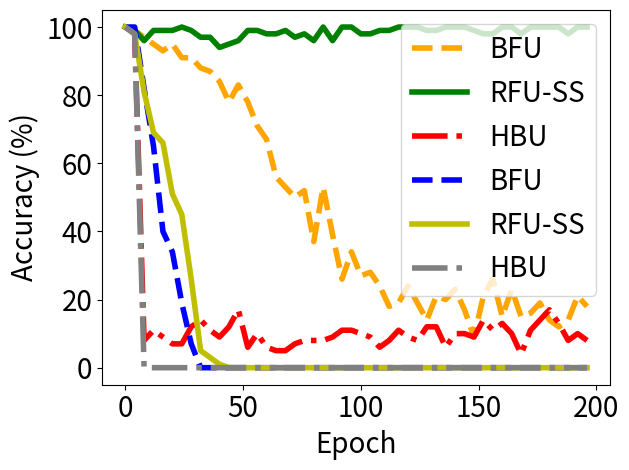

This figure's Python source:


import numpy as np
import matplotlib.pyplot as plt

epsilon = 3
beta = 1 / epsilon




y_bfu_back_acc =  [1.0, 1.0, 1.0, 0.9799999594688416, 1.0, 0.9699999690055847, 0.8899999856948853, 0.8199999928474426, 0.8199999928474426, 0.7299999594688416, 0.6499999761581421, 0.6399999856948853, 0.6499999761581421, 0.4899999797344208, 0.4699999988079071, 0.3999999761581421, 0.3999999761581421, 0.429999977350235, 0.41999998688697815, 0.44999998807907104, 0.3400000035762787, 0.26999998092651367, 0.22999998927116394, 0.28999999165534973, 0.1899999976158142, 0.14000000059604645, 0.14000000059604645, 0.09999999403953552, 0.07000000029802322, 0.029999999329447746, 0.029999999329447746, 0.019999999552965164, 0.0, 0.0, 0.0, 0.0, 0.0, 0.0, 0.0, 0.0, 0.0, 0.0, 0.0, 0.0, 0.0, 0.0, 0.0, 0.0, 0.0, 0.0, 0.0, 0.0, 0.0, 0.0, 0.0, 0.0, 0.0, 0.0, 0.0, 0.0, 0.0, 0.0, 0.0, 0.0, 0.0, 0.0, 0.0, 0.0, 0.0, 0.0, 0.0, 0.0, 0.0, 0.0, 0.0, 0.0, 0.0, 0.0, 0.0, 0.0, 0.0, 0.0, 0.0, 0.0, 0.0, 0.0, 0.0, 0.0, 0.0, 0.0, 0.0, 0.0, 0.0, 0.0, 0.0, 0.0, 0.0, 0.0, 0.0, 0.0, 0.0, 0.0, 0.0, 0.0, 0.0, 0.0, 0.0, 0.0, 0.0, 0.0, 0.0, 0.0, 0.0, 0.0, 0.0, 0.0, 0.0, 0.0, 0.0, 0.0, 0.0, 0.0, 0.0, 0.0, 0.0, 0.0, 0.0, 0.0, 0.0, 0.0, 0.0, 0.0, 0.0, 0.0, 0.0, 0.0, 0.0, 0.0, 0.0, 0.0, 0.0, 0.0, 0.0, 0.0, 0.0, 0.0, 0.0, 0.0, 0.0, 0.0, 0.0, 0.0, 0.0, 0.0, 0.0, 0.0, 0.0, 0.0, 0.0, 0.0, 0.0, 0.0, 0.0, 0.0, 0.0, 0.0, 0.0, 0.0, 0.0, 0.0, 0.0, 0.0, 0.0, 0.0, 0.0, 0.0, 0.0, 0.0, 0.0, 0.0, 0.0, 0.0, 0.0, 0.0, 0.0, 0.0, 0.0, 0.0, 0.0, 0.0, 0.0, 0.0, 0.0, 0.0, 0.0, 0.0, 0.0, 0.0, 0.0, 0.0, 0.0, 0.0, 0.0, 0.0, 0.0, 0.0, 0.0, 0.0, 0.0, 0.0, 0.0, 0.0, 0.0, 0.0, 0.0, 0.0, 0.0, 0.0, 0.0, 0.0, 0.0, 0.0, 0.0, 0.0, 0.0, 0.0, 0.0, 0.0, 0.0, 0.0, 0.0, 0.0, 0.0, 0.0, 0.0, 0.0, 0.0, 0.0, 0.0, 0.0, 0.0, 0.0, 0.0, 0.0, 0.0, 0.0, 0.0, 0.0, 0.0, 0.0, 0.0, 0.0, 0.0, 0.0, 0.0, 0.0, 0.0, 0.0, 0.0, 0.0, 0.0, 0.0, 0.0, 0.0, 0.0, 0.0, 0.0, 0.0, 0.0, 0.0, 0.0, 0.0, 0.0, 0.0, 0.0, 0.0, 0.0, 0.0, 0.0, 0.0, 0.0, 0.0, 0.0, 0.0, 0.0, 0.0, 0.0, 0.0, 0.0, 0.0, 0.0, 0.0, 0.0, 0.0, 0.0, 0.0, 0.0, 0.0, 0.0, 0.0, 0.0, 0.0, 0.0, 0.0, 0.0, 0.0, 0.0, 0.0, 0.0, 0.0, 0.0, 0.0, 0.0, 0.0, 0.0, 0.0, 0.0, 0.0, 0.0, 0.0, 0.0, 0.0, 0.0, 0.0, 0.0, 0.0, 0.0, 0.0, 0.0, 0.0, 0.0, 0.0, 0.0, 0.0, 0.0, 0.0, 0.0, 0.0, 0.0, 0.0, 0.0, 0.0, 0.0, 0.0, 0.0, 0.0, 0.0, 0.0, 0.0, 0.0, 0.0, 0.0, 0.0, 0.0, 0.0, 0.0, 0.0, 0.0, 0.0, 0.0, 0.0, 0.0, 0.0, 0.0, 0.0, 0.0, 0.0, 0.0, 0.0, 0.0, 0.0, 0.0, 0.0, 0.0, 0.0, 0.0, 0.0, 0.0, 0.0, 0.0, 0.0, 0.0, 0.0, 0.0, 0.0, 0.0, 0.0, 0.0, 0.0, 0.0, 0.0, 0.0, 0.0, 0.0, 0.0, 0.0, 0.0, 0.0, 0.0, 0.0, 0.0, 0.0, 0.0, 0.0, 0.0, 0.0, 0.0, 0.0, 0.0, 0.0, 0.0, 0.0, 0.0, 0.0, 0.0, 0.0, 0.0, 0.0, 0.0, 0.0, 0.0, 0.0, 0.0, 0.0, 0.0, 0.0, 0.0, 0.0, 0.0, 0.0, 0.0, 0.0, 0.0, 0.0, 0.0, 0.0, 0.0, 0.0, 0.0, 0.0, 0.0, 0.0, 0.0, 0.0, 0.0, 0.0, 0.0, 0.0, 0.0, 0.0, 0.0, 0.0, 0.0, 0.0, 0.0, 0.0, 0.0, 0.0, 0.0, 0.0, 0.0, 0.0, 0.0, 0.0, 0.0, 0.0, 0.0, 0.0, 0.0, 0.0, 0.0, 0.0, 0.0, 0.0, 0.0, 0.0, 0.0, 0.0, 0.0, 0.0, 0.0, 0.0, 0.0, 0.0, 0.0, 0.0, 0.0, 0.0, 0.0, 0.0, 0.0, 0.0, 0.0, 0.0, 0.0, 0.0, 0.0, 0.0, 0.0, 0.0, 0.0, 0.0, 0.0, 0.0, 0.0, 0.0, 0.0, 0.0, 0.0, 0.0, 0.0, 0.0, 0.0, 0.0, 0.0, 0.0, 0.0, 0.0, 0.0, 0.0, 0.0, 0.0, 0.0, 0.0, 0.0, 0.0, 0.0, 0.0, 0.0, 0.0, 0.0, 0.0, 0.0, 0.0, 0.0, 0.0, 0.0, 0.0, 0.0, 0.0, 0.0, 0.0, 0.0, 0.0, 0.0, 0.0, 0.0, 0.0, 0.0, 0.0, 0.0, 0.0, 0.0, 0.0, 0.0, 0.0, 0.0, 0.0, 0.0, 0.0, 0.0, 0.0, 0.0, 0.0, 0.0, 0.0, 0.0, 0.0, 0.0, 0.0, 0.0, 0.0, 0.0, 0.0, 0.0, 0.0, 0.0, 0.0, 0.0, 0.0, 0.0, 0.0, 0.0, 0.0, 0.0, 0.0, 0.0, 0.0, 0.0, 0.0, 0.0, 0.0, 0.0, 0.0, 0.0, 0.0, 0.0, 0.0, 0.0, 0.0, 0.0, 0.0, 0.0, 0.0, 0.0, 0.0, 0.0, 0.0, 0.0, 0.0, 0.0, 0.0, 0.0, 0.0, 0.0, 0.0, 0.0, 0.0, 0.0, 0.0, 0.0, 0.0, 0.0, 0.0, 0.0, 0.0, 0.0, 0.0, 0.0, 0.0, 0.0, 0.0, 0.0, 0.0, 0.0, 0.0, 0.0, 0.0, 0.0, 0.0, 0.0, 0.0, 0.0, 0.0, 0.0, 0.0, 0.0, 0.0, 0.0, 0.0, 0.0, 0.0, 0.0, 0.0, 0.0, 0.0, 0.0, 0.0, 0.0, 0.0, 0.0, 0.0, 0.0, 0.0, 0.0, 0.0, 0.0, 0.0, 0.0, 0.0, 0.0, 0.0, 0.0, 0.0, 0.0, 0.0, 0.0, 0.0, 0.0, 0.0, 0.0, 0.0, 0.0, 0.0, 0.0, 0.0, 0.0, 0.0, 0.0, 0.0, 0.0, 0.0, 0.0, 0.0, 0.0, 0.0, 0.0, 0.0, 0.0, 0.0, 0.0, 0.0, 0.0, 0.0, 0.0, 0.0, 0.0, 0.0, 0.0, 0.0, 0.0, 0.0, 0.0, 0.0, 0.0, 0.0, 0.0, 0.0, 0.0, 0.0]

y_bfu_acc      =   [1.0, 0.9899999499320984, 0.9899999499320984, 0.9899999499320984, 0.9899999499320984, 0.9899999499320984, 0.9599999785423279, 0.9799999594688416, 0.9699999690055847, 0.9799999594688416, 0.9399999976158142, 0.9699999690055847, 0.949999988079071, 0.9399999976158142, 0.9399999976158142, 0.9799999594688416, 0.9300000071525574, 0.949999988079071, 0.9399999976158142, 0.9099999666213989, 0.949999988079071, 0.949999988079071, 0.9399999976158142, 0.8799999952316284, 0.9099999666213989, 0.85999995470047, 0.9300000071525574, 0.8799999952316284, 0.9099999666213989, 0.8999999761581421, 0.9099999666213989, 0.8799999952316284, 0.8799999952316284, 0.8899999856948853, 0.8999999761581421, 0.8399999737739563, 0.8700000047683716, 0.7899999618530273, 0.85999995470047, 0.8499999642372131, 0.8399999737739563, 0.8299999833106995, 0.8399999737739563, 0.7999999523162842, 0.7799999713897705, 0.7699999809265137, 0.8100000023841858, 0.8499999642372131, 0.8299999833106995, 0.7999999523162842, 0.7799999713897705, 0.7299999594688416, 0.7799999713897705, 0.75, 0.6899999976158142, 0.6800000071525574, 0.7099999785423279, 0.7699999809265137, 0.5999999642372131, 0.6599999666213989, 0.6699999570846558, 0.6100000143051147, 0.6200000047683716, 0.4699999988079071, 0.5600000023841858, 0.5600000023841858, 0.5399999618530273, 0.5600000023841858, 0.5299999713897705, 0.5600000023841858, 0.5199999809265137, 0.5299999713897705, 0.5, 0.5399999618530273, 0.44999998807907104, 0.38999998569488525, 0.5199999809265137, 0.3799999952316284, 0.41999998688697815, 0.429999977350235, 0.3700000047683716, 0.5299999713897705, 0.4599999785423279, 0.3700000047683716, 0.5299999713897705, 0.3799999952316284, 0.4599999785423279, 0.429999977350235, 0.38999998569488525, 0.4599999785423279, 0.3799999952316284, 0.38999998569488525, 0.25999999046325684, 0.3799999952316284, 0.3799999952316284, 0.29999998211860657, 0.3400000035762787, 0.26999998092651367, 0.22999998927116394, 0.3100000023841858, 0.26999998092651367, 0.2199999988079071, 0.3499999940395355, 0.1599999964237213, 0.2800000011920929, 0.22999998927116394, 0.1899999976158142, 0.32999998331069946, 0.23999999463558197, 0.23999999463558197, 0.25, 0.22999998927116394, 0.17999999225139618, 0.23999999463558197, 0.1899999976158142, 0.20999999344348907, 0.1899999976158142, 0.25999999046325684, 0.20999999344348907, 0.25999999046325684, 0.23999999463558197, 0.23999999463558197, 0.14999999105930328, 0.22999998927116394, 0.1899999976158142, 0.1899999976158142, 0.20999999344348907, 0.2199999988079071, 0.14000000059604645, 0.19999998807907104, 0.2199999988079071, 0.20999999344348907, 0.20999999344348907, 0.1899999976158142, 0.1899999976158142, 0.17000000178813934, 0.19999998807907104, 0.1899999976158142, 0.2199999988079071, 0.1899999976158142, 0.22999998927116394, 0.17999999225139618, 0.1899999976158142, 0.19999998807907104, 0.17000000178813934, 0.1899999976158142, 0.11999999731779099, 0.25, 0.08999999612569809, 0.14000000059604645, 0.2199999988079071, 0.17999999225139618, 0.20999999344348907, 0.25, 0.1599999964237213, 0.17000000178813934, 0.25999999046325684, 0.19999998807907104, 0.1599999964237213, 0.2199999988079071, 0.14999999105930328, 0.1599999964237213, 0.12999999523162842, 0.20999999344348907, 0.22999998927116394, 0.17000000178813934, 0.17999999225139618, 0.1899999976158142, 0.14999999105930328, 0.17000000178813934, 0.1899999976158142, 0.20999999344348907, 0.1599999964237213, 0.14000000059604645, 0.2199999988079071, 0.1599999964237213, 0.1899999976158142, 0.19999998807907104, 0.1599999964237213, 0.25, 0.14000000059604645, 0.14000000059604645, 0.19999998807907104, 0.14999999105930328, 0.11999999731779099, 0.17000000178813934, 0.17000000178813934, 0.12999999523162842, 0.14000000059604645, 0.14999999105930328, 0.11999999731779099, 0.14999999105930328, 0.20999999344348907, 0.14999999105930328, 0.17000000178813934, 0.08999999612569809, 0.17999999225139618, 0.22999998927116394, 0.14000000059604645, 0.12999999523162842, 0.17000000178813934, 0.17999999225139618, 0.08999999612569809, 0.09999999403953552, 0.11999999731779099, 0.14999999105930328, 0.14000000059604645, 0.12999999523162842, 0.11999999731779099, 0.12999999523162842, 0.09999999403953552, 0.08999999612569809, 0.10999999940395355, 0.14000000059604645, 0.08999999612569809, 0.14000000059604645, 0.11999999731779099, 0.09999999403953552, 0.14000000059604645, 0.09999999403953552, 0.10999999940395355, 0.14000000059604645, 0.12999999523162842, 0.05999999865889549, 0.11999999731779099, 0.09999999403953552, 0.08999999612569809, 0.07999999821186066, 0.11999999731779099, 0.12999999523162842, 0.08999999612569809, 0.17999999225139618, 0.10999999940395355, 0.09999999403953552, 0.04999999701976776, 0.07000000029802322, 0.14000000059604645, 0.08999999612569809, 0.07999999821186066, 0.11999999731779099, 0.09999999403953552, 0.07999999821186066, 0.14000000059604645, 0.12999999523162842, 0.12999999523162842, 0.14999999105930328, 0.10999999940395355, 0.10999999940395355, 0.14000000059604645, 0.12999999523162842, 0.07999999821186066, 0.14000000059604645, 0.07999999821186066, 0.11999999731779099, 0.11999999731779099, 0.08999999612569809, 0.17000000178813934, 0.05999999865889549, 0.2199999988079071, 0.14999999105930328, 0.14999999105930328, 0.12999999523162842, 0.10999999940395355, 0.07999999821186066, 0.10999999940395355, 0.11999999731779099, 0.10999999940395355, 0.12999999523162842, 0.1599999964237213, 0.05999999865889549, 0.07999999821186066, 0.12999999523162842, 0.09999999403953552, 0.17000000178813934, 0.12999999523162842, 0.11999999731779099, 0.14999999105930328, 0.14999999105930328, 0.10999999940395355, 0.11999999731779099, 0.14000000059604645, 0.14999999105930328, 0.11999999731779099, 0.14999999105930328, 0.10999999940395355, 0.08999999612569809, 0.12999999523162842, 0.1599999964237213, 0.10999999940395355, 0.14999999105930328, 0.11999999731779099, 0.11999999731779099, 0.17000000178813934, 0.14000000059604645, 0.11999999731779099, 0.1899999976158142, 0.09999999403953552, 0.12999999523162842, 0.08999999612569809, 0.17000000178813934, 0.07000000029802322, 0.1599999964237213, 0.14999999105930328, 0.11999999731779099, 0.08999999612569809, 0.09999999403953552, 0.17000000178813934, 0.11999999731779099, 0.14999999105930328, 0.14000000059604645, 0.23999999463558197, 0.10999999940395355, 0.17000000178813934, 0.12999999523162842, 0.11999999731779099, 0.12999999523162842, 0.11999999731779099, 0.08999999612569809, 0.14000000059604645, 0.11999999731779099, 0.11999999731779099, 0.08999999612569809, 0.12999999523162842, 0.17000000178813934, 0.05999999865889549, 0.17999999225139618, 0.08999999612569809, 0.07999999821186066, 0.17000000178813934, 0.08999999612569809, 0.11999999731779099, 0.17999999225139618, 0.09999999403953552, 0.14999999105930328, 0.14999999105930328, 0.17999999225139618, 0.10999999940395355, 0.09999999403953552, 0.07999999821186066, 0.1899999976158142, 0.14000000059604645, 0.08999999612569809, 0.10999999940395355, 0.14999999105930328, 0.10999999940395355, 0.14000000059604645, 0.09999999403953552, 0.12999999523162842, 0.05999999865889549, 0.17000000178813934, 0.09999999403953552, 0.07999999821186066, 0.10999999940395355, 0.12999999523162842, 0.11999999731779099, 0.20999999344348907, 0.10999999940395355, 0.11999999731779099, 0.19999998807907104, 0.09999999403953552, 0.1899999976158142, 0.11999999731779099, 0.14999999105930328, 0.17000000178813934, 0.11999999731779099, 0.1599999964237213, 0.17000000178813934, 0.11999999731779099, 0.10999999940395355, 0.12999999523162842, 0.11999999731779099, 0.14000000059604645, 0.08999999612569809, 0.12999999523162842, 0.14000000059604645, 0.05999999865889549, 0.14999999105930328, 0.14999999105930328, 0.14000000059604645, 0.11999999731779099, 0.09999999403953552, 0.14000000059604645, 0.1599999964237213, 0.12999999523162842, 0.14000000059604645, 0.1599999964237213, 0.11999999731779099, 0.14000000059604645, 0.17999999225139618, 0.05999999865889549, 0.11999999731779099, 0.09999999403953552, 0.19999998807907104, 0.14000000059604645, 0.14999999105930328, 0.14999999105930328, 0.10999999940395355, 0.09999999403953552, 0.05999999865889549, 0.08999999612569809, 0.14000000059604645, 0.1599999964237213, 0.11999999731779099, 0.14999999105930328, 0.07000000029802322, 0.09999999403953552, 0.10999999940395355, 0.10999999940395355, 0.14999999105930328, 0.1899999976158142, 0.12999999523162842, 0.19999998807907104, 0.17999999225139618, 0.14000000059604645, 0.17999999225139618, 0.09999999403953552, 0.11999999731779099, 0.19999998807907104, 0.14000000059604645, 0.07000000029802322, 0.10999999940395355, 0.22999998927116394, 0.07999999821186066, 0.04999999701976776, 0.10999999940395355, 0.07000000029802322, 0.20999999344348907, 0.14999999105930328, 0.1599999964237213, 0.09999999403953552, 0.14000000059604645, 0.12999999523162842, 0.1599999964237213, 0.11999999731779099, 0.14000000059604645, 0.1599999964237213, 0.14999999105930328, 0.11999999731779099, 0.14999999105930328, 0.17000000178813934, 0.10999999940395355, 0.11999999731779099, 0.19999998807907104, 0.07999999821186066, 0.14999999105930328, 0.11999999731779099, 0.17999999225139618, 0.11999999731779099, 0.14999999105930328, 0.09999999403953552, 0.14000000059604645, 0.12999999523162842, 0.1899999976158142, 0.14000000059604645, 0.2199999988079071, 0.1599999964237213, 0.1599999964237213, 0.14999999105930328, 0.14000000059604645, 0.1599999964237213, 0.12999999523162842, 0.10999999940395355, 0.14000000059604645, 0.14000000059604645, 0.08999999612569809, 0.11999999731779099, 0.1599999964237213, 0.08999999612569809, 0.09999999403953552, 0.10999999940395355, 0.1599999964237213, 0.17000000178813934, 0.17000000178813934, 0.12999999523162842, 0.19999998807907104, 0.11999999731779099, 0.1899999976158142, 0.14000000059604645, 0.1599999964237213, 0.08999999612569809, 0.14999999105930328, 0.08999999612569809, 0.14000000059604645, 0.1599999964237213, 0.1599999964237213, 0.07999999821186066, 0.14999999105930328, 0.14999999105930328, 0.09999999403953552, 0.09999999403953552, 0.17000000178813934, 0.19999998807907104, 0.1599999964237213, 0.10999999940395355, 0.19999998807907104, 0.09999999403953552, 0.09999999403953552, 0.07999999821186066, 0.07999999821186066, 0.07999999821186066, 0.14999999105930328, 0.09999999403953552, 0.14999999105930328, 0.19999998807907104, 0.17000000178813934, 0.07000000029802322, 0.08999999612569809, 0.11999999731779099, 0.14000000059604645, 0.10999999940395355, 0.09999999403953552, 0.12999999523162842, 0.14000000059604645, 0.17000000178813934, 0.11999999731779099, 0.17000000178813934, 0.17999999225139618, 0.11999999731779099, 0.12999999523162842, 0.14999999105930328, 0.11999999731779099, 0.10999999940395355, 0.17000000178813934, 0.14000000059604645, 0.10999999940395355, 0.17000000178813934, 0.14000000059604645, 0.1599999964237213, 0.14000000059604645, 0.11999999731779099, 0.1599999964237213, 0.12999999523162842, 0.14000000059604645, 0.1599999964237213, 0.09999999403953552, 0.10999999940395355, 0.11999999731779099, 0.10999999940395355, 0.08999999612569809, 0.10999999940395355, 0.07999999821186066, 0.17000000178813934, 0.05999999865889549, 0.14999999105930328, 0.09999999403953552, 0.12999999523162842, 0.1599999964237213, 0.10999999940395355, 0.17999999225139618, 0.11999999731779099, 0.14999999105930328, 0.07999999821186066, 0.1899999976158142, 0.17000000178813934, 0.11999999731779099, 0.07000000029802322, 0.10999999940395355, 0.14999999105930328, 0.12999999523162842, 0.1899999976158142, 0.11999999731779099, 0.10999999940395355, 0.029999999329447746, 0.1899999976158142, 0.12999999523162842, 0.10999999940395355, 0.14999999105930328, 0.11999999731779099, 0.12999999523162842, 0.1899999976158142, 0.17000000178813934, 0.1899999976158142, 0.12999999523162842, 0.09999999403953552, 0.10999999940395355, 0.14999999105930328, 0.10999999940395355, 0.11999999731779099, 0.1899999976158142, 0.07000000029802322, 0.09999999403953552, 0.17999999225139618, 0.12999999523162842, 0.14999999105930328, 0.09999999403953552, 0.11999999731779099, 0.11999999731779099, 0.14000000059604645, 0.12999999523162842, 0.14000000059604645, 0.09999999403953552, 0.14000000059604645, 0.11999999731779099, 0.1899999976158142, 0.1599999964237213, 0.08999999612569809, 0.11999999731779099, 0.09999999403953552, 0.1599999964237213, 0.12999999523162842, 0.14000000059604645, 0.09999999403953552, 0.17999999225139618, 0.10999999940395355, 0.09999999403953552, 0.12999999523162842, 0.17000000178813934, 0.20999999344348907, 0.12999999523162842, 0.14000000059604645, 0.08999999612569809, 0.11999999731779099, 0.08999999612569809, 0.10999999940395355, 0.1599999964237213, 0.07000000029802322, 0.12999999523162842, 0.14999999105930328, 0.17999999225139618, 0.1599999964237213, 0.07999999821186066, 0.12999999523162842, 0.14000000059604645, 0.07999999821186066, 0.17999999225139618, 0.10999999940395355, 0.12999999523162842, 0.14000000059604645, 0.14999999105930328, 0.12999999523162842, 0.07999999821186066, 0.1599999964237213, 0.07999999821186066, 0.05999999865889549, 0.08999999612569809, 0.10999999940395355, 0.17000000178813934, 0.05999999865889549, 0.10999999940395355, 0.08999999612569809, 0.14999999105930328, 0.12999999523162842, 0.08999999612569809, 0.11999999731779099, 0.17000000178813934, 0.12999999523162842, 0.09999999403953552, 0.11999999731779099, 0.14000000059604645, 0.14000000059604645, 0.17000000178813934, 0.12999999523162842, 0.12999999523162842, 0.11999999731779099, 0.1899999976158142, 0.11999999731779099, 0.09999999403953552, 0.11999999731779099, 0.12999999523162842, 0.09999999403953552, 0.10999999940395355, 0.14000000059604645, 0.14000000059604645, 0.09999999403953552, 0.17999999225139618, 0.14000000059604645, 0.10999999940395355, 0.08999999612569809, 0.10999999940395355, 0.11999999731779099, 0.08999999612569809, 0.14999999105930328, 0.10999999940395355, 0.07000000029802322, 0.09999999403953552, 0.11999999731779099, 0.11999999731779099, 0.12999999523162842, 0.09999999403953552, 0.14999999105930328, 0.09999999403953552, 0.14000000059604645, 0.10999999940395355, 0.12999999523162842, 0.12999999523162842, 0.05999999865889549, 0.12999999523162842, 0.14000000059604645, 0.10999999940395355, 0.10999999940395355, 0.07000000029802322, 0.1599999964237213, 0.12999999523162842, 0.17999999225139618, 0.12999999523162842, 0.12999999523162842, 0.09999999403953552, 0.12999999523162842, 0.12999999523162842, 0.1599999964237213, 0.08999999612569809, 0.10999999940395355, 0.12999999523162842, 0.09999999403953552, 0.14999999105930328, 0.17999999225139618, 0.09999999403953552, 0.10999999940395355, 0.14999999105930328, 0.10999999940395355, 0.17000000178813934, 0.11999999731779099, 0.12999999523162842, 0.08999999612569809, 0.1599999964237213, 0.10999999940395355, 0.09999999403953552, 0.11999999731779099, 0.07999999821186066, 0.14000000059604645]


y_vibu_back_acc= [1.0   , 1.0   , 1.0   , 1.0   , 1.0   , 0.9899, 0.9699, 0.9499, 0.9099999666213989, 0.8999999761581421, 0.87000000476837, 0.8700, 0.8599, 0.8100000023841858, 0.77999997138977, 0.75              , 0.7599999904632568, 0.699999988079071, 0.709999978542327, 0.5899999737739563, 0.5099999904632568, 0.569999992847442, 0.560000002384185, 0.47999998927116, 0.55000001192092, 0.5399999618530273, 0.5600000023841858, 0.4499999880790714, 0.3899999856948852, 0.3999999761581421, 0.2999999821186065, 0.1700000017881393, 0.2199999988079071, 0.1299999952316284, 0.04999999701976776, 0.04999999701976776]
y_vibu_acc     = [0.9899, 0.9899, 1.0   , 0.9899, 1.0   , 1.0   , 0.9799, 0.9699, 0.9799999594688416, 0.949999988079071 , 0.96999996900558, 0.9699, 0.9799, 0.9599999785423279, 0.98999994993209, 0.9599999785423279, 0.9199999570846558, 0.989999949932098, 0.979999959468841, 0.9799999594688416, 0.9899999499320984, 0.989999949932098, 0.969999969005584, 0.94999998807907, 0.96999996900558, 0.9599999785423279, 0.9599999785423279, 0.9899999499320984, 0.9099999666213989, 0.9399999976158142, 0.9399999976158142, 0.9399999976158142, 0.9300000071525574, 0.9399999976158142, 0.9399999976158142, 0.9399999976158142]
y_ss_back_acc  =  [1.0, 1.0, 1.0, 1.0, 0.9799999594688416, 0.9899999499320984, 0.9199999570846558, 0.8700000047683716, 0.8100000023841858, 0.7799999713897705, 0.699999988079071, 0.7699999809265137, 0.6899999976158142, 0.6200000047683716, 0.6299999952316284, 0.550000011920929, 0.6599999666213989, 0.5799999833106995, 0.5, 0.5299999713897705, 0.5099999904632568, 0.4699999988079071, 0.44999998807907104, 0.41999998688697815, 0.44999998807907104, 0.35999998450279236, 0.35999998450279236, 0.20999999344348907, 0.25999999046325684, 0.17999999225139618, 0.09999999403953552, 0.17999999225139618, 0.04999999701976776, 0.07999999821186066, 0.08999999612569809, 0.07000000029802322, 0.029999999329447746, 0.019999999552965164, 0.0, 0.009999999776482582, 0.009999999776482582, 0.0, 0.0, 0.009999999776482582, 0.0, 0.0, 0.0, 0.0, 0.0, 0.0, 0.0, 0.0, 0.0, 0.0, 0.0, 0.0, 0.0, 0.0, 0.0, 0.0, 0.0, 0.0, 0.0, 0.0, 0.0, 0.0, 0.0, 0.0, 0.0, 0.0, 0.0, 0.0, 0.0, 0.0, 0.0, 0.0, 0.0, 0.0, 0.0, 0.0, 0.0, 0.0, 0.0, 0.0, 0.0, 0.0, 0.0, 0.0, 0.0, 0.0, 0.0, 0.0, 0.0, 0.0, 0.0, 0.0, 0.0, 0.0, 0.0, 0.0, 0.0, 0.0, 0.0, 0.0, 0.0, 0.0, 0.0, 0.0, 0.0, 0.0, 0.0, 0.0, 0.0, 0.0, 0.0, 0.0, 0.0, 0.0, 0.0, 0.0, 0.0, 0.0, 0.0, 0.0, 0.0, 0.009999999776482582, 0.0, 0.0, 0.0, 0.0, 0.0, 0.0, 0.0, 0.0, 0.0, 0.0, 0.0, 0.0, 0.0, 0.0, 0.0, 0.0, 0.0, 0.0, 0.0, 0.0, 0.0, 0.0, 0.0, 0.0, 0.0, 0.0, 0.0, 0.0, 0.0, 0.0, 0.0, 0.0, 0.0, 0.0, 0.0, 0.0, 0.0, 0.0, 0.0, 0.0, 0.0, 0.0, 0.0, 0.0, 0.0, 0.0, 0.0, 0.0, 0.0, 0.0, 0.0, 0.0, 0.0, 0.0, 0.0, 0.0, 0.0, 0.0, 0.0, 0.0, 0.0, 0.0, 0.0, 0.0, 0.0, 0.0, 0.0, 0.0, 0.0, 0.0, 0.0, 0.0, 0.0, 0.0, 0.0, 0.0, 0.0, 0.0, 0.0, 0.0, 0.0, 0.0, 0.0, 0.0, 0.0, 0.0, 0.0, 0.0, 0.0, 0.0, 0.0, 0.0, 0.0, 0.0, 0.0, 0.0, 0.0, 0.0, 0.0, 0.0, 0.0, 0.0, 0.0, 0.0, 0.0, 0.0, 0.0, 0.0, 0.0, 0.0, 0.0, 0.0, 0.0, 0.0, 0.0, 0.0, 0.0, 0.0, 0.0, 0.0, 0.0, 0.0, 0.0, 0.0, 0.0, 0.0, 0.0, 0.0, 0.0, 0.0, 0.0, 0.0, 0.0, 0.0, 0.0, 0.0, 0.0, 0.0, 0.0, 0.0, 0.0, 0.0, 0.0, 0.0, 0.0, 0.0, 0.0, 0.0, 0.0, 0.0, 0.0, 0.0, 0.0, 0.0, 0.0, 0.0, 0.0, 0.0, 0.0, 0.0, 0.0, 0.0, 0.0, 0.0, 0.0, 0.0, 0.0, 0.0, 0.0, 0.0, 0.0, 0.0, 0.0, 0.0, 0.0, 0.0, 0.0, 0.0, 0.0, 0.0, 0.0, 0.0, 0.0, 0.0, 0.0, 0.0, 0.0, 0.0, 0.0, 0.0, 0.0, 0.0, 0.0, 0.0, 0.0, 0.0, 0.0, 0.0, 0.0, 0.0, 0.0, 0.0, 0.0, 0.0, 0.0, 0.0, 0.0, 0.0, 0.0, 0.0, 0.0, 0.0, 0.0, 0.0, 0.0, 0.0, 0.0, 0.0, 0.0, 0.0, 0.0, 0.0, 0.0, 0.0, 0.0, 0.0, 0.0, 0.0, 0.0, 0.0, 0.0, 0.0, 0.0, 0.0, 0.0, 0.0, 0.0, 0.0, 0.0, 0.0, 0.0, 0.0, 0.0, 0.0, 0.0, 0.0, 0.0, 0.0, 0.0, 0.0, 0.0, 0.0, 0.0, 0.0, 0.0, 0.0, 0.0, 0.0, 0.0, 0.0, 0.0, 0.0, 0.0, 0.0, 0.0, 0.0, 0.0, 0.0, 0.0, 0.0, 0.0, 0.0, 0.0, 0.0, 0.0, 0.0, 0.0, 0.0, 0.0, 0.0, 0.0, 0.0, 0.0, 0.0, 0.0, 0.0, 0.0, 0.0, 0.0, 0.0, 0.0, 0.0, 0.0, 0.0, 0.0, 0.0, 0.0, 0.0, 0.0, 0.0, 0.0, 0.0, 0.0, 0.0, 0.0, 0.0, 0.0, 0.0, 0.0, 0.0, 0.0, 0.0, 0.0, 0.0, 0.0, 0.0, 0.0, 0.0, 0.0, 0.0, 0.0, 0.0, 0.0, 0.0, 0.0, 0.0, 0.0, 0.0, 0.0, 0.0, 0.0, 0.0, 0.0, 0.0, 0.0, 0.0, 0.0, 0.0, 0.0, 0.0, 0.0, 0.0, 0.0, 0.0, 0.0, 0.0, 0.0, 0.0, 0.0, 0.0, 0.0, 0.0, 0.0, 0.0, 0.0, 0.0, 0.0, 0.0, 0.0, 0.0, 0.0, 0.0, 0.0, 0.0, 0.0, 0.0, 0.0, 0.0, 0.0, 0.0, 0.0, 0.0, 0.0, 0.0, 0.0, 0.0, 0.0, 0.0, 0.0, 0.0, 0.0, 0.0, 0.0, 0.0, 0.0, 0.0, 0.0, 0.0, 0.0, 0.0, 0.0, 0.0, 0.0, 0.0, 0.0, 0.0, 0.0, 0.0, 0.0, 0.0, 0.0, 0.0, 0.0, 0.0, 0.0, 0.0, 0.0, 0.0, 0.0, 0.0, 0.0, 0.0, 0.0, 0.0, 0.0, 0.0, 0.0, 0.0, 0.0, 0.0, 0.0, 0.0, 0.0, 0.0, 0.0, 0.0, 0.0, 0.0, 0.0, 0.0, 0.0, 0.0, 0.0, 0.0, 0.009999999776482582, 0.0, 0.0, 0.0, 0.0, 0.0, 0.0, 0.0, 0.0, 0.009999999776482582, 0.0, 0.0, 0.0, 0.0, 0.0, 0.0, 0.0, 0.0, 0.0, 0.0, 0.0, 0.0, 0.0, 0.0, 0.0, 0.0, 0.0, 0.0, 0.0, 0.0, 0.0, 0.0, 0.0, 0.0, 0.0, 0.0, 0.0, 0.0, 0.0, 0.0, 0.0, 0.0, 0.0, 0.0, 0.0, 0.009999999776482582, 0.0, 0.0, 0.0, 0.0, 0.0, 0.0, 0.0, 0.0, 0.0, 0.0, 0.0, 0.0, 0.0, 0.0, 0.0, 0.0, 0.0, 0.0, 0.0, 0.0, 0.0, 0.0, 0.0, 0.0, 0.0, 0.0, 0.0, 0.0, 0.0, 0.0, 0.0, 0.0, 0.0, 0.0, 0.0, 0.0, 0.0, 0.0, 0.0, 0.0, 0.0, 0.0, 0.0, 0.0, 0.0, 0.0, 0.0, 0.0, 0.0, 0.0, 0.0, 0.0, 0.0, 0.0, 0.0, 0.0, 0.0, 0.0, 0.0, 0.0, 0.0, 0.0, 0.0, 0.0, 0.0, 0.0, 0.0, 0.0, 0.0, 0.0, 0.0, 0.0, 0.0, 0.0, 0.0, 0.0, 0.0, 0.0, 0.0, 0.0, 0.0, 0.0, 0.0, 0.0, 0.0, 0.0, 0.0, 0.0, 0.0, 0.0, 0.0, 0.0, 0.0, 0.0, 0.0, 0.0, 0.0, 0.009999999776482582, 0.0, 0.0, 0.0, 0.0, 0.0, 0.0, 0.0, 0.0, 0.009999999776482582, 0.0, 0.0, 0.0, 0.0, 0.0, 0.0, 0.0]

y_ss_acc       =   [1.0, 1.0, 1.0, 0.9899999499320984, 0.9899999499320984, 0.9799999594688416, 1.0, 0.9699999690055847, 0.9599999785423279, 0.9899999499320984, 1.0, 0.9599999785423279, 0.9899999499320984, 0.9799999594688416, 0.9799999594688416, 1.0, 0.9899999499320984, 1.0, 0.9899999499320984, 1.0, 0.9899999499320984, 0.9899999499320984, 0.9799999594688416, 0.9899999499320984, 1.0, 0.9799999594688416, 0.9899999499320984, 0.9899999499320984, 0.9899999499320984, 0.9899999499320984, 0.9899999499320984, 0.9699999690055847, 0.9699999690055847, 0.9899999499320984, 1.0, 0.9799999594688416, 0.9699999690055847, 0.9899999499320984, 0.9799999594688416, 0.9599999785423279, 0.9399999976158142, 0.9399999976158142, 0.9699999690055847, 0.9699999690055847, 0.949999988079071, 0.9699999690055847, 0.9799999594688416, 0.9599999785423279, 0.9599999785423279, 0.9799999594688416, 0.9799999594688416, 1.0, 0.9899999499320984, 1.0, 1.0, 0.9699999690055847, 0.9899999499320984, 0.949999988079071, 0.949999988079071, 0.9699999690055847, 0.9799999594688416, 0.9699999690055847, 0.9799999594688416, 1.0, 0.9799999594688416, 1.0, 0.9899999499320984, 0.9799999594688416, 0.9899999499320984, 0.9599999785423279, 0.9899999499320984, 0.9899999499320984, 0.9699999690055847, 1.0, 0.9799999594688416, 0.9699999690055847, 0.9799999594688416, 1.0, 0.9799999594688416, 0.9799999594688416, 0.9599999785423279, 0.9699999690055847, 0.9899999499320984, 1.0, 1.0, 1.0, 0.9899999499320984, 0.9799999594688416, 0.9599999785423279, 1.0, 0.9699999690055847, 0.9899999499320984, 1.0, 1.0, 0.9899999499320984, 0.9899999499320984, 1.0, 1.0, 0.9699999690055847, 1.0, 0.9799999594688416, 0.9599999785423279, 1.0, 1.0, 0.9799999594688416, 0.9799999594688416, 0.9899999499320984, 1.0, 0.9899999499320984, 0.9899999499320984, 1.0, 1.0, 0.9899999499320984, 0.9699999690055847, 1.0, 0.9899999499320984, 1.0, 1.0, 0.9899999499320984, 1.0, 1.0, 1.0, 1.0, 1.0, 1.0, 0.9899999499320984, 0.9599999785423279, 0.9899999499320984, 0.9899999499320984, 0.9899999499320984, 0.9899999499320984, 1.0, 0.9899999499320984, 0.9699999690055847, 0.9899999499320984, 0.9899999499320984, 1.0, 1.0, 0.9899999499320984, 1.0, 1.0, 0.9899999499320984, 0.9899999499320984, 0.9899999499320984, 1.0, 0.9899999499320984, 0.9899999499320984, 0.9699999690055847, 0.9899999499320984, 1.0, 0.9899999499320984, 0.9899999499320984, 0.9799999594688416, 1.0, 1.0, 0.9899999499320984, 0.9799999594688416, 0.9899999499320984, 1.0, 1.0, 1.0, 1.0, 1.0, 0.9899999499320984, 1.0, 1.0, 0.9899999499320984, 1.0, 0.9799999594688416, 0.9599999785423279, 1.0, 0.9899999499320984, 1.0, 0.9899999499320984, 0.9899999499320984, 1.0, 1.0, 1.0, 0.9899999499320984, 0.9899999499320984, 1.0, 0.9899999499320984, 1.0, 1.0, 1.0, 1.0, 1.0, 0.9899999499320984, 0.9799999594688416, 0.9899999499320984, 1.0, 0.9899999499320984, 1.0, 1.0, 0.9899999499320984, 0.9899999499320984, 1.0, 0.9899999499320984, 0.9899999499320984, 1.0, 1.0, 1.0, 1.0, 1.0, 0.9899999499320984, 0.9899999499320984, 1.0, 0.9799999594688416, 0.9799999594688416, 0.9899999499320984, 0.9899999499320984, 1.0, 1.0, 0.9799999594688416, 1.0, 1.0, 1.0, 1.0, 0.9899999499320984, 1.0, 1.0, 0.9899999499320984, 0.9899999499320984, 1.0, 0.9699999690055847, 0.9799999594688416, 1.0, 0.9899999499320984, 1.0, 0.9899999499320984, 1.0, 0.9899999499320984, 0.9899999499320984, 1.0, 1.0, 1.0, 1.0, 0.9899999499320984, 0.9799999594688416, 1.0, 1.0, 0.9899999499320984, 1.0, 1.0, 0.9899999499320984, 1.0, 1.0, 1.0, 0.9899999499320984, 0.9799999594688416, 0.9799999594688416, 0.9899999499320984, 0.9899999499320984, 0.9899999499320984, 1.0, 1.0, 0.9899999499320984, 1.0, 1.0, 1.0, 1.0, 0.9799999594688416, 1.0, 0.9899999499320984, 0.9899999499320984, 0.9899999499320984, 1.0, 0.9899999499320984, 0.9799999594688416, 1.0, 0.9899999499320984, 1.0, 0.9899999499320984, 1.0, 0.9799999594688416, 1.0, 1.0, 1.0, 1.0, 1.0, 1.0, 1.0, 1.0, 0.9899999499320984, 1.0, 0.9899999499320984, 1.0, 0.9899999499320984, 1.0, 1.0, 0.9899999499320984, 1.0, 1.0, 0.9899999499320984, 1.0, 0.9899999499320984, 0.9899999499320984, 1.0, 0.9899999499320984, 0.9899999499320984, 1.0, 1.0, 0.9899999499320984, 1.0, 0.9899999499320984, 0.9899999499320984, 1.0, 1.0, 1.0, 1.0, 1.0, 0.9899999499320984, 1.0, 1.0, 1.0, 1.0, 1.0, 0.9799999594688416, 0.9899999499320984, 1.0, 0.9899999499320984, 0.9799999594688416, 1.0, 1.0, 1.0, 1.0, 1.0, 0.9899999499320984, 1.0, 1.0, 1.0, 1.0, 1.0, 0.9899999499320984, 1.0, 1.0, 1.0, 1.0, 1.0, 1.0, 1.0, 0.9899999499320984, 0.9899999499320984, 1.0, 0.9899999499320984, 1.0, 0.9799999594688416, 1.0, 1.0, 1.0, 1.0, 1.0, 0.9799999594688416, 0.9799999594688416, 1.0, 1.0, 0.9899999499320984, 1.0, 0.9899999499320984, 1.0, 1.0, 1.0, 0.9899999499320984, 1.0, 1.0, 0.9899999499320984, 1.0, 1.0, 1.0, 1.0, 0.9899999499320984, 0.9799999594688416, 1.0, 1.0, 1.0, 1.0, 1.0, 1.0, 1.0, 1.0, 0.9899999499320984, 0.9899999499320984, 0.9799999594688416, 0.9899999499320984, 0.9899999499320984, 1.0, 1.0, 1.0, 1.0, 1.0, 1.0, 1.0, 1.0, 0.9799999594688416, 1.0, 0.9799999594688416, 1.0, 1.0, 0.9899999499320984, 1.0, 0.9899999499320984, 1.0, 1.0, 1.0, 1.0, 0.9899999499320984, 1.0, 1.0, 1.0, 1.0, 1.0, 1.0, 0.9899999499320984, 1.0, 1.0, 1.0, 0.9699999690055847, 0.9899999499320984, 1.0, 1.0, 1.0, 0.9799999594688416, 0.9899999499320984, 0.9899999499320984, 0.9899999499320984, 1.0, 1.0, 0.9899999499320984, 1.0, 1.0, 0.9899999499320984, 0.9899999499320984, 0.9799999594688416, 0.9899999499320984, 1.0, 1.0, 0.9899999499320984, 1.0, 1.0, 1.0, 1.0, 1.0, 1.0, 1.0, 1.0, 1.0, 1.0, 1.0, 0.9799999594688416, 0.9799999594688416, 0.9899999499320984, 0.9899999499320984, 1.0, 1.0, 1.0, 0.9899999499320984, 1.0, 0.9899999499320984, 1.0, 0.9899999499320984, 1.0, 0.9899999499320984, 1.0, 1.0, 1.0, 1.0, 0.9899999499320984, 1.0, 1.0, 1.0, 1.0, 1.0, 1.0, 1.0, 1.0, 0.9899999499320984, 0.9899999499320984, 1.0, 1.0, 1.0, 1.0, 0.9899999499320984, 1.0, 0.9799999594688416, 0.9899999499320984, 0.9899999499320984, 1.0, 1.0, 0.9799999594688416, 0.9899999499320984, 0.9899999499320984, 0.9899999499320984, 1.0, 0.9899999499320984, 1.0, 1.0, 1.0, 1.0, 1.0, 0.9899999499320984, 1.0, 0.9899999499320984, 1.0, 1.0, 0.9899999499320984, 0.9799999594688416, 1.0, 1.0, 0.9899999499320984, 0.9899999499320984, 1.0, 0.9899999499320984, 1.0, 0.9799999594688416, 1.0, 0.9899999499320984, 0.9899999499320984, 1.0, 1.0, 0.9899999499320984, 0.9799999594688416, 1.0, 0.9899999499320984, 0.9899999499320984, 1.0, 1.0, 0.9799999594688416, 0.9899999499320984, 1.0, 1.0, 0.9899999499320984, 1.0, 1.0, 1.0, 0.9899999499320984, 1.0, 1.0, 1.0, 0.9899999499320984, 0.9699999690055847, 0.9799999594688416, 1.0, 1.0, 1.0, 1.0, 0.9899999499320984, 1.0, 0.9899999499320984, 1.0, 1.0, 0.9899999499320984, 0.9899999499320984, 1.0, 1.0, 0.9799999594688416, 1.0, 0.9899999499320984, 1.0, 1.0, 1.0, 0.9899999499320984, 1.0, 1.0, 1.0, 1.0, 1.0, 0.9899999499320984, 1.0, 0.9899999499320984, 1.0, 0.9899999499320984, 0.9899999499320984, 0.9899999499320984, 1.0, 1.0, 1.0, 1.0, 0.9899999499320984, 0.9899999499320984, 1.0, 1.0, 0.9899999499320984, 1.0, 0.9899999499320984, 1.0, 1.0, 1.0, 1.0, 0.9899999499320984, 1.0, 1.0, 1.0, 0.9899999499320984, 1.0, 0.9899999499320984, 1.0, 1.0, 1.0, 1.0, 0.9899999499320984, 1.0, 1.0, 0.9799999594688416, 0.9899999499320984, 0.9899999499320984, 0.9899999499320984, 0.9899999499320984, 1.0, 0.9899999499320984, 0.9899999499320984, 1.0, 1.0, 1.0, 0.9899999499320984, 0.9899999499320984, 0.9899999499320984, 1.0, 0.9899999499320984, 1.0, 0.9799999594688416, 1.0, 1.0, 1.0, 1.0, 1.0, 1.0, 0.9899999499320984, 0.9899999499320984, 0.9899999499320984, 1.0, 1.0, 1.0, 1.0, 1.0, 0.9899999499320984, 1.0, 1.0, 1.0, 1.0, 0.9899999499320984, 0.9899999499320984, 1.0, 1.0, 1.0, 0.9899999499320984, 1.0, 0.9899999499320984, 1.0, 1.0, 1.0, 1.0, 0.9799999594688416, 1.0, 0.9899999499320984, 1.0, 1.0, 1.0, 1.0, 0.9899999499320984, 0.9899999499320984, 0.9899999499320984, 0.9799999594688416, 1.0, 0.9899999499320984, 0.9899999499320984, 0.9899999499320984, 0.9899999499320984, 1.0, 1.0, 1.0, 1.0, 0.9899999499320984, 0.9899999499320984, 1.0, 0.9899999499320984, 1.0, 1.0, 1.0, 0.9899999499320984, 1.0, 1.0, 1.0, 1.0, 0.9899999499320984, 1.0, 0.9899999499320984, 1.0, 1.0, 0.9899999499320984, 0.9899999499320984, 1.0, 1.0, 1.0, 1.0, 1.0, 0.9899999499320984, 0.9899999499320984, 1.0, 1.0, 1.0, 1.0, 0.9799999594688416, 0.9899999499320984, 1.0, 1.0, 1.0, 1.0, 0.9899999499320984, 1.0, 1.0, 1.0, 1.0, 1.0, 1.0, 0.9899999499320984, 1.0, 1.0, 1.0, 1.0, 1.0]


y_hfu_back_acc = [1.0, 1.0, 0.9899999499320984, 1.0, 0.9799999594688416, 0.26999998092651367, 0.0, 0.0, 0.0, 0.0, 0.0, 0.0, 0.0, 0.0, 0.0, 0.0, 0.0, 0.0, 0.0, 0.0, 0.0, 0.0, 0.0, 0.0, 0.0, 0.0, 0.0, 0.0, 0.0, 0.0, 0.0, 0.0, 0.0, 0.0, 0.0, 0.0, 0.0, 0.0, 0.0, 0.0, 0.0, 0.0, 0.0, 0.0, 0.0, 0.0, 0.0, 0.0, 0.0, 0.0, 0.0, 0.0, 0.0, 0.0, 0.0, 0.0, 0.0, 0.0, 0.0, 0.0, 0.0, 0.0, 0.0, 0.0, 0.0, 0.0, 0.0, 0.0, 0.0, 0.0, 0.0, 0.0, 0.0, 0.0, 0.0, 0.0, 0.0, 0.0, 0.0, 0.0, 0.0, 0.0, 0.0, 0.0, 0.0, 0.0, 0.0, 0.0, 0.0, 0.0, 0.0, 0.0, 0.0, 0.0, 0.0, 0.0, 0.0, 0.0, 0.0, 0.0, 0.0, 0.0, 0.0, 0.0, 0.0, 0.0, 0.0, 0.0, 0.0, 0.0, 0.0, 0.0, 0.0, 0.0, 0.0, 0.0, 0.0, 0.0, 0.0, 0.0, 0.0, 0.0, 0.0, 0.0, 0.0, 0.0, 0.0, 0.0, 0.0, 0.0, 0.0, 0.0, 0.0, 0.0, 0.0, 0.0, 0.0, 0.0, 0.0, 0.0, 0.0, 0.0, 0.0, 0.0, 0.0, 0.0, 0.0, 0.0, 0.0, 0.0, 0.0, 0.0, 0.0, 0.0, 0.0, 0.0, 0.0, 0.0, 0.0, 0.0, 0.0, 0.0, 0.0, 0.0, 0.0, 0.0, 0.0, 0.0, 0.0, 0.0, 0.0, 0.0, 0.0, 0.0, 0.0, 0.0, 0.0, 0.0, 0.0, 0.0, 0.0, 0.0, 0.0, 0.0, 0.0, 0.0, 0.0, 0.0, 0.0, 0.0, 0.0, 0.0, 0.0, 0.0, 0.0, 0.0, 0.0, 0.0, 0.0, 0.0, 0.0, 0.0, 0.0, 0.0, 0.0, 0.0, 0.0, 0.0, 0.0, 0.0, 0.0, 0.0, 0.0, 0.0, 0.0, 0.0, 0.0, 0.0, 0.0, 0.0, 0.0, 0.0, 0.0, 0.0, 0.0, 0.0, 0.0, 0.0, 0.0, 0.0, 0.0, 0.0, 0.0, 0.0, 0.0, 0.0, 0.0, 0.0, 0.0, 0.0, 0.0, 0.0, 0.0, 0.0, 0.0, 0.0, 0.0, 0.0, 0.0, 0.0, 0.0, 0.0, 0.0, 0.0, 0.0, 0.0, 0.0, 0.0, 0.0, 0.0, 0.0, 0.0, 0.0, 0.0, 0.0, 0.0, 0.0, 0.0, 0.0, 0.0, 0.0, 0.0, 0.0, 0.0, 0.0, 0.0, 0.0, 0.0, 0.0, 0.0, 0.0, 0.0, 0.0, 0.0, 0.0, 0.0, 0.0, 0.0, 0.0, 0.0, 0.0, 0.0, 0.0, 0.0, 0.0, 0.0, 0.0, 0.0, 0.0, 0.0, 0.0, 0.0, 0.0, 0.0, 0.0, 0.0, 0.0, 0.0, 0.0, 0.0, 0.0, 0.0, 0.0, 0.0, 0.0, 0.0, 0.0, 0.0, 0.0, 0.0, 0.0, 0.0, 0.0, 0.0, 0.0, 0.0, 0.0, 0.0, 0.0, 0.0, 0.0, 0.0, 0.0, 0.0, 0.0, 0.0, 0.0, 0.0, 0.0, 0.0, 0.0, 0.0, 0.0, 0.0, 0.0, 0.0, 0.0, 0.0, 0.0, 0.0, 0.0, 0.0, 0.0, 0.0, 0.0, 0.0, 0.0, 0.0, 0.0, 0.0, 0.0, 0.0, 0.0, 0.0, 0.0, 0.0, 0.0, 0.0, 0.0, 0.0, 0.0, 0.0, 0.0, 0.0, 0.0, 0.0, 0.0, 0.0, 0.0, 0.0, 0.0, 0.0, 0.0, 0.0, 0.0, 0.0, 0.0, 0.0, 0.0, 0.0, 0.0, 0.0, 0.0, 0.0, 0.0, 0.0, 0.0, 0.0, 0.0, 0.0, 0.0, 0.0, 0.0, 0.0, 0.0, 0.0, 0.0, 0.0, 0.0, 0.0, 0.0, 0.0, 0.0, 0.0, 0.0, 0.0, 0.0, 0.0, 0.0, 0.0, 0.0, 0.0, 0.0, 0.0, 0.0, 0.0, 0.0, 0.0, 0.0, 0.0, 0.0, 0.0, 0.0, 0.0, 0.0, 0.0, 0.0, 0.0, 0.0, 0.0, 0.0, 0.0, 0.0, 0.0, 0.0, 0.0, 0.0, 0.0, 0.0, 0.0, 0.0, 0.0, 0.0, 0.0, 0.0, 0.0, 0.0, 0.0, 0.0, 0.0, 0.0, 0.0, 0.0, 0.0, 0.0, 0.0, 0.0, 0.0, 0.0, 0.0, 0.0, 0.0, 0.0, 0.0, 0.0, 0.0, 0.0, 0.0, 0.0, 0.0, 0.0, 0.0, 0.0, 0.0, 0.0, 0.0, 0.0, 0.0, 0.0, 0.0, 0.0, 0.0, 0.0, 0.0, 0.0, 0.0, 0.0, 0.0, 0.0, 0.0, 0.0, 0.0, 0.0, 0.0, 0.0, 0.0, 0.0, 0.0, 0.0, 0.0, 0.0, 0.0, 0.0, 0.0, 0.0, 0.0, 0.0, 0.0, 0.0, 0.0, 0.0, 0.0, 0.0, 0.0, 0.0, 0.0, 0.0, 0.0, 0.0, 0.0, 0.0, 0.0, 0.0, 0.0, 0.0, 0.0, 0.0, 0.0, 0.0, 0.0, 0.0, 0.0, 0.0, 0.0, 0.0, 0.0, 0.0, 0.0, 0.0, 0.0, 0.0, 0.0, 0.0, 0.0, 0.0, 0.0, 0.0, 0.0, 0.0, 0.0, 0.0, 0.0, 0.0, 0.0, 0.0, 0.0, 0.0, 0.0, 0.0, 0.0, 0.0, 0.0, 0.0, 0.0, 0.0, 0.0, 0.0, 0.0, 0.0, 0.0, 0.0, 0.0, 0.0, 0.0, 0.0, 0.0, 0.0, 0.0, 0.0, 0.0, 0.0, 0.0, 0.0, 0.0, 0.0, 0.0, 0.0, 0.0, 0.0, 0.0, 0.0, 0.0, 0.0, 0.0, 0.0, 0.0, 0.0, 0.0, 0.0, 0.0, 0.0, 0.0, 0.0, 0.0, 0.0, 0.0, 0.0, 0.0, 0.0, 0.0, 0.0, 0.0, 0.0, 0.0, 0.0, 0.0, 0.0, 0.0, 0.0, 0.0, 0.0, 0.0, 0.0, 0.0, 0.0, 0.0, 0.0, 0.0, 0.0, 0.0, 0.0, 0.0, 0.0, 0.0, 0.0, 0.0, 0.0, 0.0, 0.0, 0.0, 0.0, 0.0, 0.0, 0.0, 0.0, 0.0, 0.0, 0.0, 0.0, 0.0, 0.0, 0.0, 0.0, 0.0, 0.0, 0.0, 0.0, 0.0, 0.0, 0.0, 0.0, 0.0, 0.0, 0.0, 0.0, 0.0, 0.0, 0.0, 0.0, 0.0, 0.0, 0.0, 0.0, 0.0, 0.0, 0.0, 0.0, 0.0, 0.0, 0.0, 0.0, 0.0, 0.0, 0.0, 0.0, 0.0, 0.0, 0.0, 0.0, 0.0, 0.0, 0.0, 0.0, 0.0, 0.0, 0.0, 0.0, 0.0, 0.0, 0.0, 0.0, 0.0, 0.0, 0.0, 0.0, 0.0, 0.0, 0.0, 0.0, 0.0]

y_hfu_acc      =    [1.0, 0.9899999499320984, 1.0, 0.9899999499320984, 0.9799999594688416, 1.0, 0.4399999976158142, 0.09999999403953552, 0.07999999821186066, 0.03999999910593033, 0.07000000029802322, 0.10999999940395355, 0.10999999940395355, 0.07999999821186066, 0.09999999403953552, 0.11999999731779099, 0.08999999612569809, 0.08999999612569809, 0.08999999612569809, 0.05999999865889549, 0.07000000029802322, 0.08999999612569809, 0.07999999821186066, 0.12999999523162842, 0.07000000029802322, 0.14000000059604645, 0.12999999523162842, 0.11999999731779099, 0.11999999731779099, 0.07999999821186066, 0.08999999612569809, 0.14999999105930328, 0.14000000059604645, 0.09999999403953552, 0.12999999523162842, 0.12999999523162842, 0.10999999940395355, 0.08999999612569809, 0.14000000059604645, 0.09999999403953552, 0.08999999612569809, 0.09999999403953552, 0.09999999403953552, 0.12999999523162842, 0.11999999731779099, 0.14999999105930328, 0.10999999940395355, 0.09999999403953552, 0.17000000178813934, 0.04999999701976776, 0.07999999821186066, 0.08999999612569809, 0.05999999865889549, 0.08999999612569809, 0.08999999612569809, 0.09999999403953552, 0.09999999403953552, 0.05999999865889549, 0.07999999821186066, 0.09999999403953552, 0.05999999865889549, 0.11999999731779099, 0.12999999523162842, 0.10999999940395355, 0.04999999701976776, 0.11999999731779099, 0.09999999403953552, 0.09999999403953552, 0.04999999701976776, 0.11999999731779099, 0.07999999821186066, 0.10999999940395355, 0.07000000029802322, 0.1599999964237213, 0.09999999403953552, 0.09999999403953552, 0.07999999821186066, 0.08999999612569809, 0.11999999731779099, 0.07999999821186066, 0.07999999821186066, 0.07999999821186066, 0.11999999731779099, 0.08999999612569809, 0.07999999821186066, 0.11999999731779099, 0.05999999865889549, 0.07000000029802322, 0.08999999612569809, 0.11999999731779099, 0.09999999403953552, 0.08999999612569809, 0.10999999940395355, 0.10999999940395355, 0.07999999821186066, 0.09999999403953552, 0.10999999940395355, 0.04999999701976776, 0.14999999105930328, 0.09999999403953552, 0.09999999403953552, 0.08999999612569809, 0.14000000059604645, 0.10999999940395355, 0.08999999612569809, 0.11999999731779099, 0.04999999701976776, 0.10999999940395355, 0.05999999865889549, 0.08999999612569809, 0.05999999865889549, 0.08999999612569809, 0.07999999821186066, 0.10999999940395355, 0.08999999612569809, 0.07999999821186066, 0.10999999940395355, 0.14000000059604645, 0.05999999865889549, 0.04999999701976776, 0.08999999612569809, 0.09999999403953552, 0.11999999731779099, 0.12999999523162842, 0.07999999821186066, 0.08999999612569809, 0.11999999731779099, 0.09999999403953552, 0.11999999731779099, 0.08999999612569809, 0.07000000029802322, 0.07000000029802322, 0.11999999731779099, 0.1599999964237213, 0.12999999523162842, 0.07000000029802322, 0.05999999865889549, 0.07000000029802322, 0.04999999701976776, 0.11999999731779099, 0.09999999403953552, 0.11999999731779099, 0.11999999731779099, 0.07999999821186066, 0.09999999403953552, 0.10999999940395355, 0.09999999403953552, 0.09999999403953552, 0.08999999612569809, 0.08999999612569809, 0.14000000059604645, 0.07000000029802322, 0.14000000059604645, 0.05999999865889549, 0.08999999612569809, 0.08999999612569809, 0.10999999940395355, 0.07999999821186066, 0.05999999865889549, 0.07000000029802322, 0.12999999523162842, 0.05999999865889549, 0.12999999523162842, 0.14999999105930328, 0.09999999403953552, 0.12999999523162842, 0.14999999105930328, 0.07999999821186066, 0.03999999910593033, 0.04999999701976776, 0.09999999403953552, 0.10999999940395355, 0.10999999940395355, 0.07000000029802322, 0.14000000059604645, 0.14999999105930328, 0.14000000059604645, 0.14999999105930328, 0.14999999105930328, 0.09999999403953552, 0.17000000178813934, 0.08999999612569809, 0.11999999731779099, 0.09999999403953552, 0.12999999523162842, 0.04999999701976776, 0.03999999910593033, 0.10999999940395355, 0.07999999821186066, 0.09999999403953552, 0.07000000029802322, 0.11999999731779099, 0.09999999403953552, 0.07000000029802322, 0.08999999612569809, 0.12999999523162842, 0.07999999821186066, 0.11999999731779099, 0.09999999403953552, 0.08999999612569809, 0.03999999910593033, 0.12999999523162842, 0.04999999701976776, 0.07999999821186066, 0.04999999701976776, 0.05999999865889549, 0.07000000029802322, 0.07999999821186066, 0.12999999523162842, 0.07000000029802322, 0.07000000029802322, 0.11999999731779099, 0.08999999612569809, 0.14999999105930328, 0.07999999821186066, 0.10999999940395355, 0.14000000059604645, 0.07999999821186066, 0.11999999731779099, 0.11999999731779099, 0.10999999940395355, 0.07000000029802322, 0.12999999523162842, 0.1599999964237213, 0.08999999612569809, 0.12999999523162842, 0.14999999105930328, 0.12999999523162842, 0.07999999821186066, 0.08999999612569809, 0.09999999403953552, 0.14000000059604645, 0.05999999865889549, 0.14000000059604645, 0.08999999612569809, 0.09999999403953552, 0.12999999523162842, 0.09999999403953552, 0.09999999403953552, 0.07999999821186066, 0.10999999940395355, 0.10999999940395355, 0.05999999865889549, 0.11999999731779099, 0.07000000029802322, 0.10999999940395355, 0.05999999865889549, 0.07999999821186066, 0.11999999731779099, 0.08999999612569809, 0.05999999865889549, 0.10999999940395355, 0.09999999403953552, 0.07999999821186066, 0.11999999731779099, 0.08999999612569809, 0.05999999865889549, 0.07000000029802322, 0.10999999940395355, 0.07999999821186066, 0.11999999731779099, 0.08999999612569809, 0.05999999865889549, 0.07999999821186066, 0.08999999612569809, 0.07000000029802322, 0.10999999940395355, 0.05999999865889549, 0.09999999403953552, 0.08999999612569809, 0.14000000059604645, 0.07999999821186066, 0.07000000029802322, 0.07999999821186066, 0.08999999612569809, 0.04999999701976776, 0.08999999612569809, 0.03999999910593033, 0.10999999940395355, 0.07999999821186066, 0.07000000029802322, 0.19999998807907104, 0.09999999403953552, 0.04999999701976776, 0.04999999701976776, 0.14999999105930328, 0.07999999821186066, 0.07999999821186066, 0.05999999865889549, 0.07000000029802322, 0.08999999612569809, 0.1599999964237213, 0.07999999821186066, 0.07000000029802322, 0.10999999940395355, 0.07999999821186066, 0.12999999523162842, 0.10999999940395355, 0.11999999731779099, 0.10999999940395355, 0.11999999731779099, 0.17000000178813934, 0.11999999731779099, 0.11999999731779099, 0.09999999403953552, 0.09999999403953552, 0.07999999821186066, 0.09999999403953552, 0.07999999821186066, 0.11999999731779099, 0.11999999731779099, 0.07999999821186066, 0.07000000029802322, 0.12999999523162842, 0.08999999612569809, 0.07000000029802322, 0.10999999940395355, 0.09999999403953552, 0.08999999612569809, 0.08999999612569809, 0.12999999523162842, 0.09999999403953552, 0.05999999865889549, 0.11999999731779099, 0.10999999940395355, 0.17000000178813934, 0.07000000029802322, 0.09999999403953552, 0.10999999940395355, 0.07999999821186066, 0.10999999940395355, 0.07000000029802322, 0.11999999731779099, 0.1599999964237213, 0.08999999612569809, 0.04999999701976776, 0.10999999940395355, 0.12999999523162842, 0.11999999731779099, 0.08999999612569809, 0.14000000059604645, 0.04999999701976776, 0.07000000029802322, 0.11999999731779099, 0.07999999821186066, 0.04999999701976776, 0.11999999731779099, 0.11999999731779099, 0.14000000059604645, 0.14999999105930328, 0.10999999940395355, 0.07000000029802322, 0.10999999940395355, 0.11999999731779099, 0.04999999701976776, 0.07999999821186066, 0.08999999612569809, 0.12999999523162842, 0.10999999940395355, 0.10999999940395355, 0.14999999105930328, 0.05999999865889549, 0.07000000029802322, 0.12999999523162842, 0.09999999403953552, 0.07999999821186066, 0.07000000029802322, 0.08999999612569809, 0.11999999731779099, 0.10999999940395355, 0.14999999105930328, 0.07999999821186066, 0.14000000059604645, 0.08999999612569809, 0.1599999964237213, 0.07999999821186066, 0.08999999612569809, 0.12999999523162842, 0.07999999821186066, 0.09999999403953552, 0.07000000029802322, 0.1599999964237213, 0.10999999940395355, 0.10999999940395355, 0.03999999910593033, 0.10999999940395355, 0.08999999612569809, 0.09999999403953552, 0.03999999910593033, 0.07999999821186066, 0.07000000029802322, 0.14000000059604645, 0.07000000029802322, 0.08999999612569809, 0.07999999821186066, 0.09999999403953552, 0.09999999403953552, 0.12999999523162842, 0.05999999865889549, 0.07000000029802322, 0.10999999940395355, 0.07999999821186066, 0.07000000029802322, 0.07999999821186066, 0.10999999940395355, 0.08999999612569809, 0.09999999403953552, 0.14000000059604645, 0.08999999612569809, 0.07000000029802322, 0.08999999612569809, 0.10999999940395355, 0.07000000029802322, 0.12999999523162842, 0.07000000029802322, 0.04999999701976776, 0.04999999701976776, 0.09999999403953552, 0.029999999329447746, 0.07999999821186066, 0.03999999910593033, 0.08999999612569809, 0.07000000029802322, 0.11999999731779099, 0.05999999865889549, 0.08999999612569809, 0.11999999731779099, 0.12999999523162842, 0.07000000029802322, 0.05999999865889549, 0.08999999612569809, 0.07000000029802322, 0.05999999865889549, 0.07999999821186066, 0.08999999612569809, 0.07999999821186066, 0.11999999731779099, 0.08999999612569809, 0.09999999403953552, 0.10999999940395355, 0.07999999821186066, 0.07999999821186066, 0.09999999403953552, 0.08999999612569809, 0.08999999612569809, 0.07999999821186066, 0.08999999612569809, 0.05999999865889549, 0.10999999940395355, 0.12999999523162842, 0.09999999403953552, 0.14000000059604645, 0.10999999940395355, 0.08999999612569809, 0.08999999612569809, 0.10999999940395355, 0.08999999612569809, 0.05999999865889549, 0.14000000059604645, 0.09999999403953552, 0.08999999612569809, 0.08999999612569809, 0.10999999940395355, 0.11999999731779099, 0.14000000059604645, 0.12999999523162842, 0.08999999612569809, 0.07999999821186066, 0.07999999821186066, 0.12999999523162842, 0.09999999403953552, 0.09999999403953552, 0.11999999731779099, 0.08999999612569809, 0.12999999523162842, 0.10999999940395355, 0.05999999865889549, 0.05999999865889549, 0.07999999821186066, 0.07999999821186066, 0.10999999940395355, 0.07999999821186066, 0.09999999403953552, 0.11999999731779099, 0.07999999821186066, 0.07999999821186066, 0.10999999940395355, 0.08999999612569809, 0.08999999612569809, 0.08999999612569809, 0.14999999105930328, 0.08999999612569809, 0.07000000029802322, 0.07999999821186066, 0.10999999940395355, 0.05999999865889549, 0.08999999612569809, 0.09999999403953552, 0.1599999964237213, 0.08999999612569809, 0.11999999731779099, 0.10999999940395355, 0.10999999940395355, 0.12999999523162842, 0.11999999731779099, 0.05999999865889549, 0.17000000178813934, 0.14000000059604645, 0.09999999403953552, 0.08999999612569809, 0.08999999612569809, 0.07000000029802322, 0.07000000029802322, 0.14000000059604645, 0.12999999523162842, 0.1599999964237213, 0.07999999821186066, 0.11999999731779099, 0.05999999865889549, 0.10999999940395355, 0.03999999910593033, 0.07999999821186066, 0.08999999612569809, 0.09999999403953552, 0.14000000059604645, 0.07000000029802322, 0.08999999612569809, 0.11999999731779099, 0.05999999865889549, 0.09999999403953552, 0.11999999731779099, 0.08999999612569809, 0.11999999731779099, 0.09999999403953552, 0.10999999940395355, 0.11999999731779099, 0.07000000029802322, 0.05999999865889549, 0.08999999612569809, 0.10999999940395355, 0.11999999731779099, 0.08999999612569809, 0.1599999964237213, 0.14000000059604645, 0.10999999940395355, 0.11999999731779099, 0.07000000029802322, 0.10999999940395355, 0.12999999523162842, 0.08999999612569809, 0.08999999612569809, 0.12999999523162842, 0.04999999701976776, 0.17000000178813934, 0.07000000029802322, 0.09999999403953552, 0.09999999403953552, 0.11999999731779099, 0.10999999940395355, 0.04999999701976776, 0.11999999731779099, 0.10999999940395355, 0.09999999403953552, 0.10999999940395355, 0.10999999940395355, 0.10999999940395355, 0.09999999403953552, 0.05999999865889549, 0.17000000178813934, 0.10999999940395355, 0.11999999731779099, 0.11999999731779099, 0.09999999403953552, 0.10999999940395355, 0.05999999865889549, 0.08999999612569809, 0.07000000029802322, 0.07999999821186066, 0.10999999940395355, 0.14000000059604645, 0.08999999612569809, 0.03999999910593033, 0.14000000059604645, 0.09999999403953552, 0.07999999821186066, 0.11999999731779099, 0.08999999612569809, 0.11999999731779099, 0.07000000029802322, 0.05999999865889549, 0.09999999403953552, 0.08999999612569809, 0.05999999865889549, 0.09999999403953552, 0.14000000059604645, 0.07000000029802322, 0.1599999964237213, 0.09999999403953552, 0.07999999821186066, 0.09999999403953552, 0.07000000029802322, 0.08999999612569809, 0.14999999105930328, 0.09999999403953552, 0.10999999940395355, 0.10999999940395355, 0.10999999940395355, 0.04999999701976776, 0.07999999821186066, 0.05999999865889549, 0.09999999403953552, 0.10999999940395355, 0.09999999403953552, 0.05999999865889549, 0.07000000029802322, 0.07000000029802322, 0.07000000029802322, 0.03999999910593033, 0.09999999403953552, 0.14999999105930328, 0.09999999403953552, 0.1599999964237213, 0.12999999523162842, 0.07999999821186066, 0.12999999523162842, 0.08999999612569809, 0.07000000029802322, 0.10999999940395355, 0.07999999821186066, 0.1599999964237213, 0.09999999403953552, 0.09999999403953552, 0.08999999612569809, 0.07000000029802322, 0.09999999403953552, 0.05999999865889549, 0.11999999731779099, 0.08999999612569809, 0.09999999403953552, 0.07000000029802322, 0.09999999403953552, 0.07999999821186066, 0.07000000029802322, 0.07999999821186066, 0.12999999523162842, 0.05999999865889549, 0.07999999821186066, 0.07999999821186066, 0.07999999821186066, 0.07999999821186066, 0.1599999964237213, 0.07999999821186066, 0.07000000029802322, 0.08999999612569809, 0.09999999403953552, 0.09999999403953552, 0.08999999612569809, 0.11999999731779099, 0.08999999612569809, 0.10999999940395355, 0.11999999731779099, 0.14999999105930328, 0.11999999731779099, 0.09999999403953552, 0.07000000029802322, 0.12999999523162842, 0.04999999701976776, 0.05999999865889549, 0.12999999523162842, 0.09999999403953552, 0.05999999865889549, 0.12999999523162842, 0.11999999731779099, 0.09999999403953552, 0.08999999612569809, 0.17000000178813934, 0.09999999403953552, 0.09999999403953552, 0.12999999523162842, 0.10999999940395355, 0.04999999701976776, 0.07000000029802322, 0.08999999612569809, 0.14000000059604645, 0.08999999612569809, 0.08999999612569809, 0.10999999940395355, 0.07000000029802322, 0.09999999403953552, 0.09999999403953552, 0.10999999940395355, 0.11999999731779099, 0.09999999403953552, 0.09999999403953552, 0.04999999701976776, 0.07000000029802322, 0.09999999403953552, 0.12999999523162842, 0.09999999403953552, 0.08999999612569809, 0.04999999701976776, 0.11999999731779099, 0.10999999940395355, 0.07999999821186066, 0.05999999865889549, 0.09999999403953552, 0.09999999403953552, 0.07999999821186066, 0.08999999612569809, 0.07999999821186066, 0.07000000029802322, 0.09999999403953552, 0.11999999731779099, 0.08999999612569809, 0.09999999403953552, 0.14000000059604645, 0.09999999403953552, 0.10999999940395355, 0.05999999865889549, 0.08999999612569809]


x=[]
y_unl_s = []
y_unl_self_s =[]
y_nips_rkl_s =[]
y_hessian_30_s =[]

y_vbu_acc_list = []
y_vibu_ss_acc_list =[]
y_hbu_acc_list = []

y_vbu_b_acc_list = []
y_vibu_ss_b_acc_list =[]
y_hbu_b_acc_list = []

for i in range(50):
    # print(np.random.laplace(0, 1)/10+0.2)
    x.append(i*4)
    #y_fkl[i] = y_fkl[i*2]*100
    y_vbu_acc_list.append(y_bfu_acc[i*4]*100)
    y_vibu_ss_acc_list.append(y_ss_acc[i*4]*100)
    y_hbu_acc_list.append(y_hfu_acc[i*4]*100)

    y_vbu_b_acc_list.append(y_bfu_back_acc[i*4]*100)
    y_vibu_ss_b_acc_list.append(y_ss_back_acc[i*4]*100)
    y_hbu_b_acc_list.append(y_hfu_back_acc[i*4]*100)


plt.figure()
plt.plot(x, y_vbu_acc_list, color='orange', linestyle='--',   label='BFU',linewidth=4,  markersize=10)
plt.plot(x, y_vibu_ss_acc_list, color='g', linestyle='-',  label='RFU-SS',linewidth=4, markersize=10)
# #plt.plot(x, y_fkl, color='g',  marker='+',  label='VRFL')
plt.plot(x, y_hbu_acc_list, color='r',  linestyle='-.',  label='HBU',linewidth=4, markersize=10)

plt.plot(x, y_vbu_b_acc_list, color='b', linestyle='--',   label='BFU',linewidth=4,  markersize=10)
plt.plot(x, y_vibu_ss_b_acc_list, color='y', linestyle='-',  label='RFU-SS',linewidth=4, markersize=10)
# #plt.plot(x, y_fkl, color='g',  marker='+',  label='VRFL')
plt.plot(x, y_hbu_b_acc_list, color='grey',  linestyle='-.',  label='HBU',linewidth=4, markersize=10)


#plt.plot(x, y_vbu_acc_list, color='orange', linestyle='--',  marker='x',  label='BFU',linewidth=4,  markersize=10)
#plt.plot(x, y_vibu_ss_acc_list, color='g',  marker='*',  label='BFU-SS',linewidth=4, markersize=10)
# #plt.plot(x, y_fkl, color='g',  marker='+',  label='VRFL')
#plt.plot(x, y_hbu_acc_list, color='r',  marker='p',  label='HBU',linewidth=4, markersize=10)

# plt.plot(x, unl_fr, color='blue', marker='^', label='Retrain',linewidth=4, markersize=10)
# plt.plot(x, unl_br, color='orange',  marker='x',  label='BFU',linewidth=4,  markersize=10)
# plt.plot(x, unl_self_r, color='g',  marker='*',  label='BFU-SS',linewidth=4, markersize=10)
# plt.plot(x, unl_hess_r, color='r',  marker='p',  label='HFU',linewidth=4, markersize=10)

# plt.plot(x, y_unl_s, color='b', marker='^', label='Normal Bayessian Fed Unlearning',linewidth=3, markersize=8)
# plt.plot(x, y_unl_self_s, color='r',  marker='x',  label='Self-sharing Fed Unlearning',linewidth=3, markersize=8)
# #plt.plot(x, y_fkl, color='g',  marker='+',  label='VRFL')
# plt.plot(x, y_hessian_30_s, color='y',  marker='*',  label='Unlearning INFOCOM22',linewidth=3, markersize=8)


# plt.grid()
leg = plt.legend(fancybox=True, shadow=True)
plt.xlabel('Epoch' ,fontsize=20)
plt.ylabel('Accuracy (%)' ,fontsize=20)
my_y_ticks = np.arange(0 ,105,20)
plt.yticks(my_y_ticks,fontsize=20)
my_x_ticks = np.arange(0, 201, 50)
plt.xticks(my_x_ticks,fontsize=20)
# plt.title('CIFAR10 IID')
plt.legend(loc='best',fontsize=20)
plt.tight_layout()
#plt.title("Fashion MNIST")
plt.rcParams['figure.figsize'] = (2.0, 1)
plt.rcParams['image.interpolation'] = 'nearest'
plt.rcParams['figure.subplot.left'] = 0.11
plt.rcParams['figure.subplot.bottom'] = 0.08
plt.rcParams['figure.subplot.right'] = 0.977
plt.rcParams['figure.subplot.top'] = 0.969
plt.savefig('mnist_epoch_detail_acc06.png', dpi=200)
plt.show()
